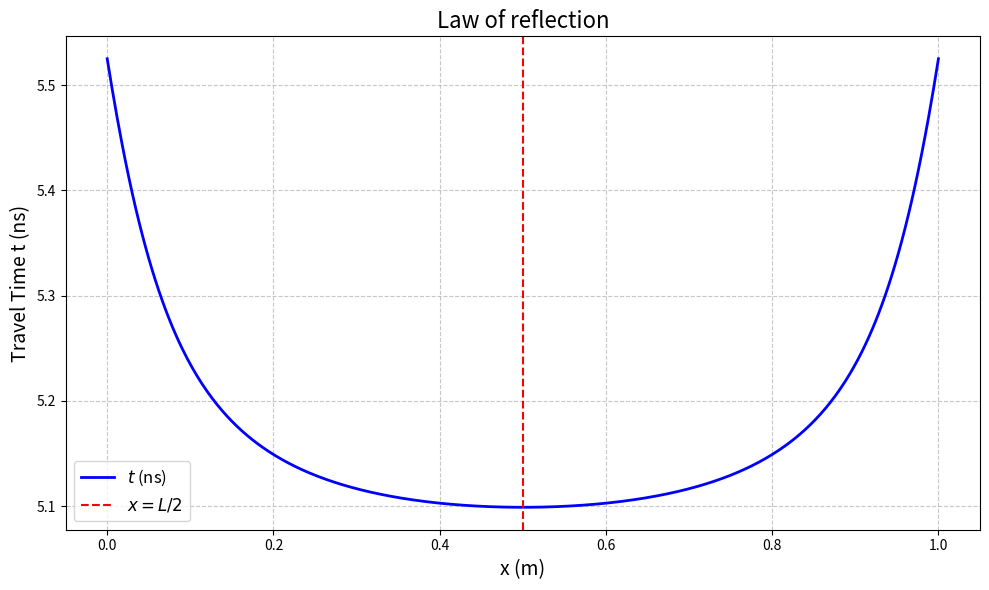

Here is the Python script that generated this plot: (Note: this script raises an exception after producing the figure.)
import matplotlib.pyplot as plt
import numpy as np

# Initialise Values & Constants
c = 3.00e8  # speed of light in m/s
n = 1.5      # refractive index
L = 1.0      # Distance between Point A and B in meters
y = 0.1      # m

# Time scale factor: (n / c) * 1e9 To convert to nanoseconds
time_scale = (n / c) * 1e9

# Define x from 0 to L
x = np.linspace(0, L, 500) # creates 500 intervals between 0 and 500

# Calculate travel time in nanoseconds
f_x = np.sqrt(x**2 + y**2) + np.sqrt((L - x)**2 + y**2) # Given Formula to calculate Travel Time
t_ns = time_scale * f_x  # Converts travel time into nanoseconds

# Create plot
plt.figure(figsize=(10, 6))
plt.plot(x, t_ns, 'b-', linewidth=2, label=r'$t$ (ns)')
plt.axvline(x=L/2, color='r', linestyle='--', label=r'$x = L/2$') #Plots a line at point L/2

# Add labels and title
plt.xlabel(r'x (m)', fontsize=14)
plt.ylabel(r'Travel Time t (ns)', fontsize=14)
plt.title(r'Law of reflection', fontsize=16)

# Add Grid and Legend
plt.grid(True, linestyle='--', alpha=0.7)
plt.legend(fontsize=12)
plt.tight_layout()

#Save File
plt.savefig("Graphs/Law of Reflection.png")

# Show plot
plt.show()